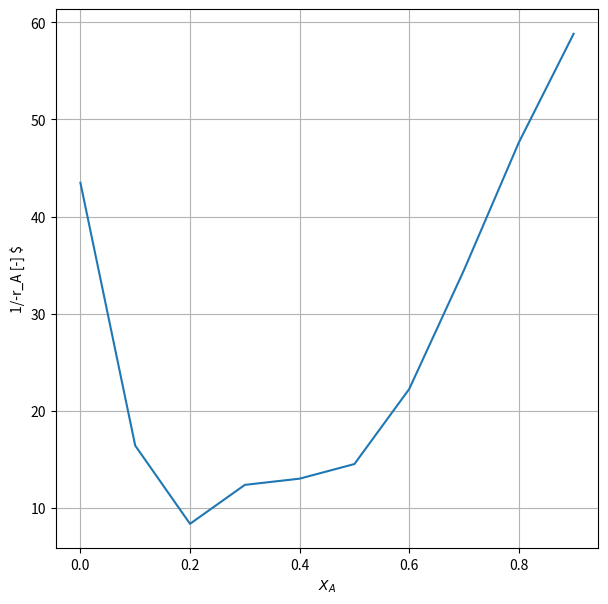
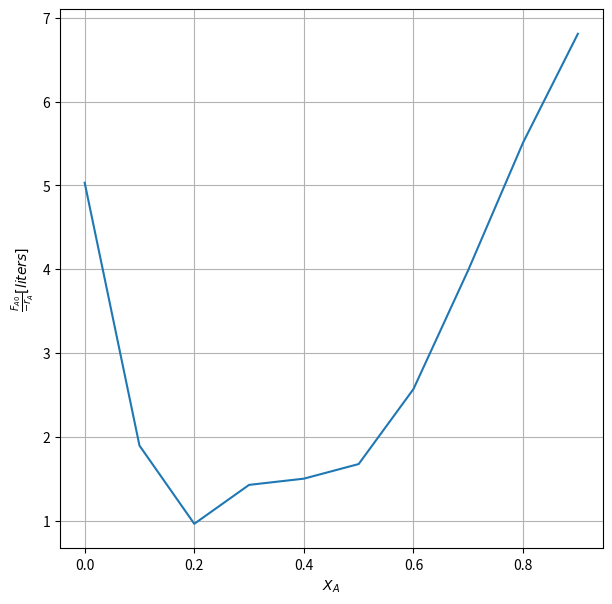

Write the Python code that produced these figures, in order.

import numpy as np
import matplotlib.pyplot as plt
# from matplotlib import rc
# plt.rcParams["font.family"] = "sans-serif"
# rc('font',**{'family':'sans-serif','sans-serif':['Helvetica']})
# rc('text', usetex=True)

c_a = np.array([2, 1.8, 1.6, 1.4, 1.2, 1, 0.8, 0.6, 0.4, 0.2])
c_b = np.array([2.2, 2.0, 1.8, 1.4, 1.2, 1.0, 0.8, 0.6, 0.4])
c_c = np.array([0, 0.2, 0.4, 0.6, 0.8, 1.0, 1.2, 1.4, 1.6, 1.8])
c_d = np.array([0, 0.2, 0.4, 0.6, 0.8, 1.0, 1.2, 1.4, 1.6, 1.8])

x_a = (c_a[0] - c_a) / c_a[0]


feed_rate = 10000 / (24 * 60 * 60)
print(feed_rate, " moles / s")

r = np.array([0.023, 0.061, 0.12, 0.081, 0.077, 0.069, 0.045, 0.029, 0.021, 0.017])

delta_X = 0.1
volume_pfr = 0.0
fa0_r = feed_rate / r
print("feed_rate / r: ", fa0_r)
for i in range(0,len(fa0_r) - 1):
    print(((fa0_r[i] + fa0_r[i+1])/2) * delta_X)
    volume_pfr += ((fa0_r[i] + fa0_r[i+1])/2) * delta_X

print("volume PFR = %f" % volume_pfr)
print("volume CSTR = %f" % (fa0_r[-1] * 0.9))

delta_X = 0.1
r_inv = 0.0

print("1 / r: ", 1/r)
for i in range(0,len(r) - 1):
    print((((1/r)[i] + (1/r)[i+1])/2) * delta_X)
    r_inv += (((1/r)[i] + (1/r)[i+1])/2) * delta_X

print("1/r = %f" % r_inv)



fig = plt.figure(figsize=(7,7))
ax = fig.add_subplot(1, 1, 1)
ax.plot(x_a, 1/r, zorder=2)
ax.grid(linestyle='-', color='0.7', zorder=0)
ax.set_xlabel('$X_A$')
ax.set_ylabel("1/-r_A [-] $")


fig = plt.figure(figsize=(7,7))
ax = fig.add_subplot(1, 1, 1)
ax.plot(x_a, feed_rate/r, zorder=2)
ax.grid(linestyle='-', color='0.7', zorder=0)
ax.set_xlabel('$X_A$')
ax.set_ylabel("$ \\frac{F_{A0}}{-r_A} [liters] $")


fig.savefig("levonspiel plot.png", dpi=144)


 # The target conversion is 90% with respect to the reactant A and at a feed rate of 10 kmol/day of
 # the same reactant A.


# 10 kmol / 1 day (24 hours * 60 minutes * 60 second)

# volumetric_flow_rate =
